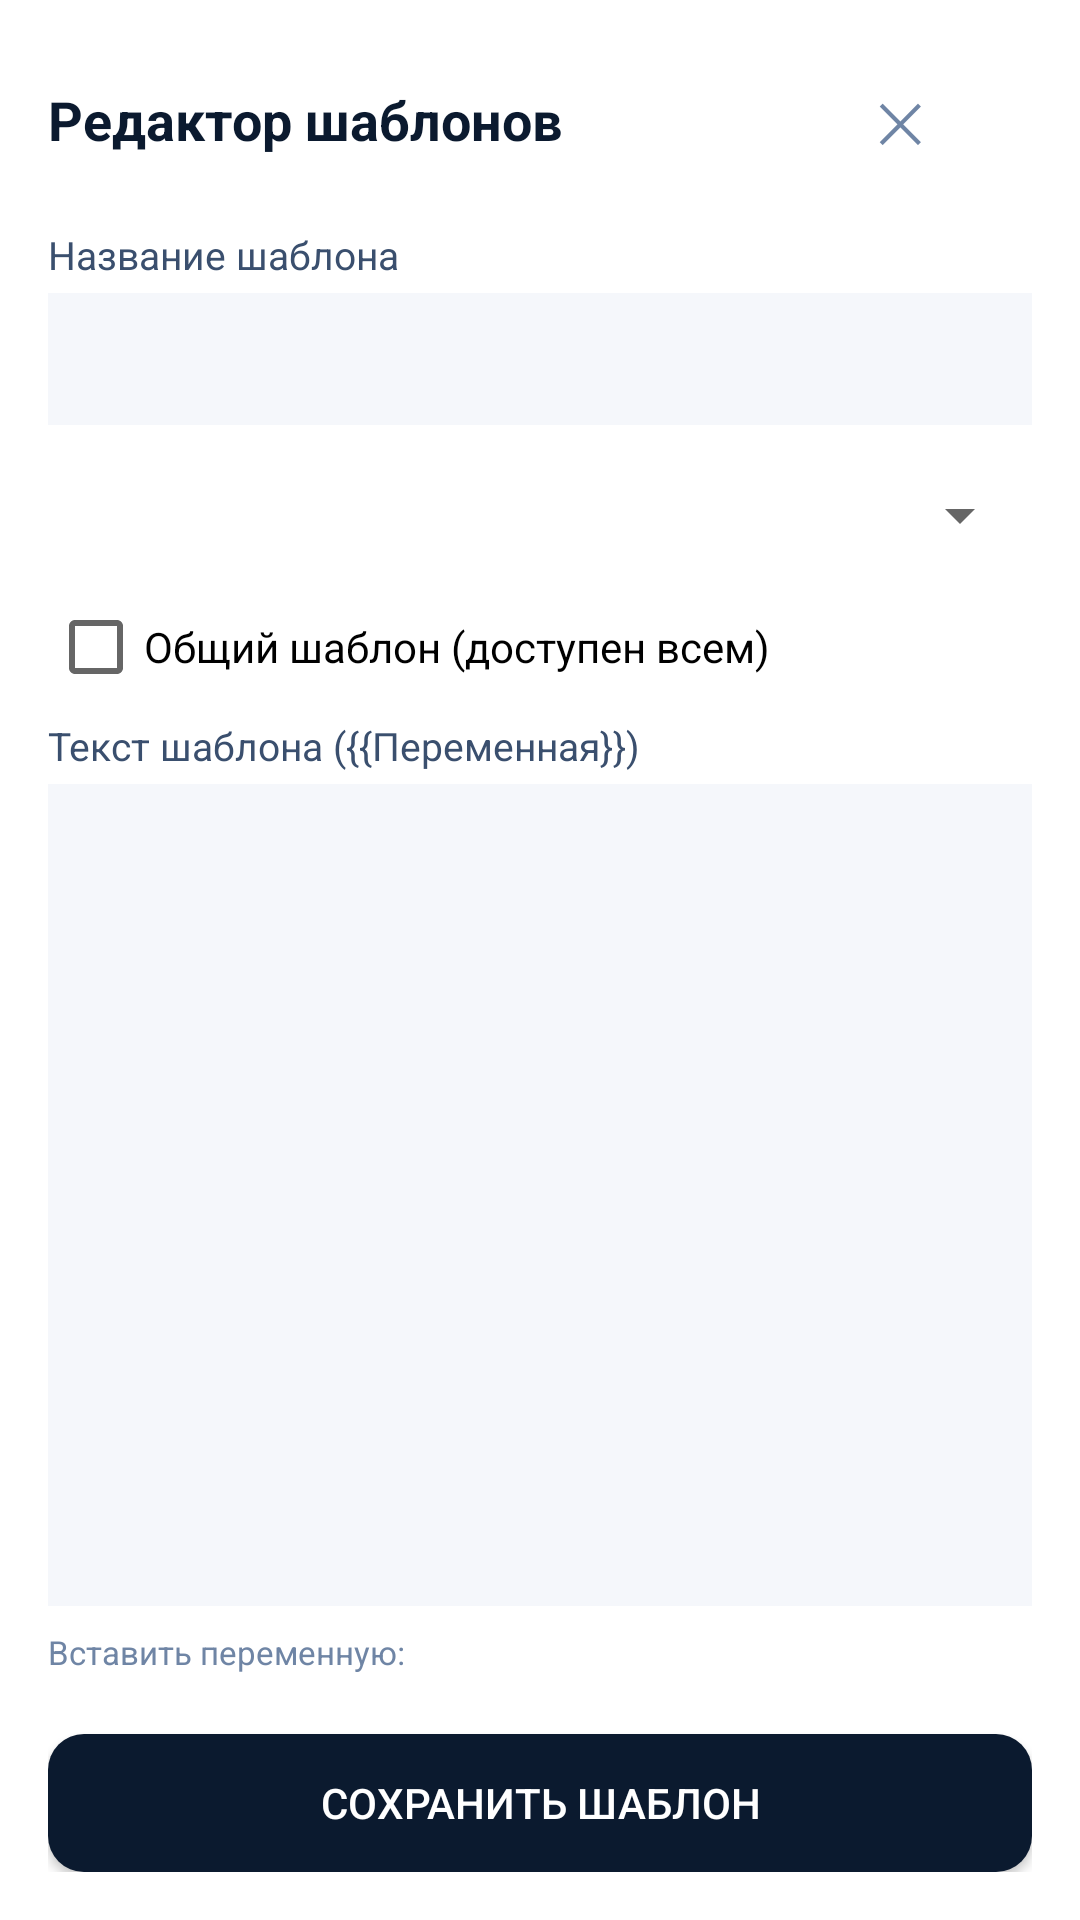

Reconstruct the res/layout file that produces this screen, plus the resources it refers to.
<!-- AndroidManifest.xml: application theme Theme.OTCHETpro -->
<!-- res/layout/activity_template_editor.xml -->
<?xml version="1.0" encoding="utf-8"?>
<LinearLayout xmlns:android="http://schemas.android.com/apk/res/android"
    android:layout_width="match_parent"
    android:layout_height="match_parent"
    android:orientation="vertical"
    android:padding="16dp"
    android:background="#ffffff"
    android:focusableInTouchMode="true">

    <LinearLayout
        android:layout_width="match_parent"
        android:layout_height="wrap_content"
        android:orientation="horizontal"
        android:gravity="center_vertical"
        android:layout_marginBottom="12dp">

        <TextView
            android:id="@+id/tv_template_editor_title"
            android:layout_width="0dp"
            android:layout_height="wrap_content"
            android:layout_weight="1"
            android:text="Редактор шаблонов"
            android:textSize="18sp"
            android:textColor="#0b1a2f"
            android:textStyle="bold" />

        <Button
            android:id="@+id/btn_template_cancel"
            android:layout_width="wrap_content"
            android:layout_height="wrap_content"
            android:background="@android:color/transparent"
            android:text="✕"
            android:textColor="#6f85a5"
            android:textSize="18sp" />

    </LinearLayout>

    <TextView
        android:layout_width="match_parent"
        android:layout_height="wrap_content"
        android:text="Название шаблона"
        android:textSize="13sp"
        android:textColor="#3a4f6e"
        android:layout_marginBottom="4dp" />

    <EditText
        android:id="@+id/et_template_name"
        android:layout_width="match_parent"
        android:layout_height="44dp"
        android:padding="8dp"
        android:background="#f5f7fb"
        android:textSize="14sp"
        android:layout_marginBottom="10dp" />

    <LinearLayout
        android:id="@+id/ll_dept_select"
        android:layout_width="match_parent"
        android:layout_height="wrap_content"
        android:orientation="vertical"
        android:layout_marginBottom="8dp"
        android:visibility="visible">

        <Spinner
            android:id="@+id/spinner_template_dept"
            android:layout_width="match_parent"
            android:layout_height="40dp" />

    </LinearLayout>

    <CheckBox
        android:id="@+id/cb_template_common"
        android:layout_width="match_parent"
        android:layout_height="wrap_content"
        android:text="Общий шаблон (доступен всем)"
        android:layout_marginBottom="8dp" />

    <TextView
        android:layout_width="match_parent"
        android:layout_height="wrap_content"
        android:text="Текст шаблона ({{Переменная}})"
        android:textSize="13sp"
        android:textColor="#3a4f6e"
        android:layout_marginBottom="4dp" />

    <ScrollView
        android:layout_width="match_parent"
        android:layout_height="0dp"
        android:layout_weight="1"
        android:fillViewport="true">

        <EditText
            android:id="@+id/et_template_text"
            android:layout_width="match_parent"
            android:layout_height="wrap_content"
            android:minHeight="120dp"
            android:padding="12dp"
            android:background="#f5f7fb"
            android:textSize="13sp"
            android:fontFamily="monospace"
            android:gravity="top"
            android:inputType="textMultiLine|textNoSuggestions" />

    </ScrollView>

    <TextView
        android:layout_width="match_parent"
        android:layout_height="wrap_content"
        android:text="Вставить переменную:"
        android:textSize="11sp"
        android:textColor="#6f85a5"
        android:layout_marginTop="8dp"
        android:layout_marginBottom="4dp" />

    <ScrollView
        android:layout_width="match_parent"
        android:layout_height="wrap_content"
        android:maxHeight="160dp">

        <LinearLayout
            android:id="@+id/ll_variable_buttons_container"
            android:layout_width="match_parent"
            android:layout_height="wrap_content"
            android:orientation="vertical"
            android:padding="4dp" />

    </ScrollView>

    <Button
        android:id="@+id/btn_template_save"
        android:layout_width="match_parent"
        android:layout_height="46dp"
        android:background="@drawable/btn_primary"
        android:text="Сохранить шаблон"
        android:textColor="#ffffff"
        android:textSize="14sp"
        android:layout_marginTop="8dp" />

</LinearLayout>
<!-- resources referenced by this layout -->
<resources>
  <!-- drawable btn_primary (drawable) -->
  <?xml version="1.0" encoding="utf-8"?>
  <shape xmlns:android="http://schemas.android.com/apk/res/android">
      <solid android:color="#0b1a2f" />
      <corners android:radius="12dp" />
  </shape>
  <style name="Theme.OTCHETpro" parent="Theme.AppCompat.Light.NoActionBar">
          <item name="colorPrimary">#0b1a2f</item>
          <item name="colorPrimaryDark">#0b1a2f</item>
          <item name="colorAccent">#0b1a2f</item>
          <item name="android:windowBackground">#ffffff</item>
      </style>
</resources>
